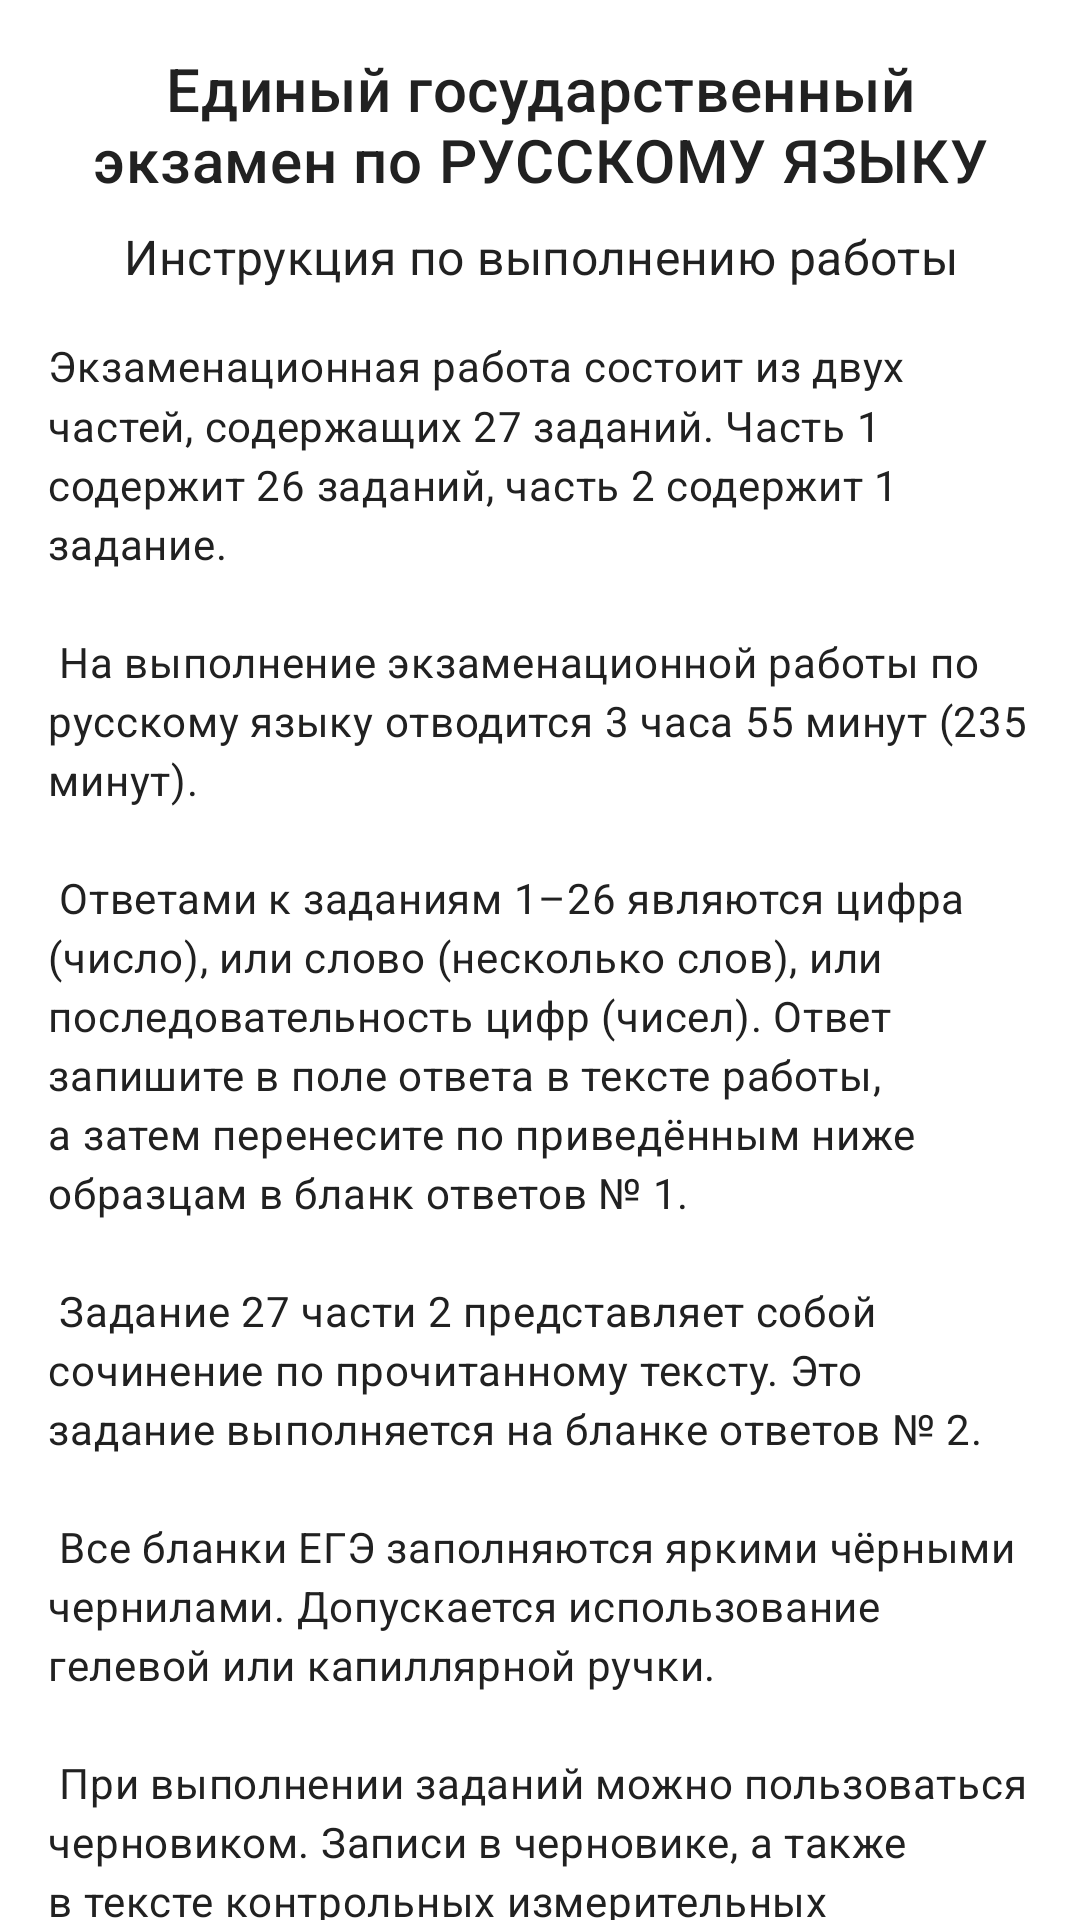

Reconstruct the res/layout file that produces this screen, plus the resources it refers to.
<!-- AndroidManifest.xml: application theme Base.Theme.Mobile -->
<!-- res/layout/bottom_sheet_variant_detail.xml -->
<?xml version="1.0" encoding="utf-8"?>
<FrameLayout xmlns:android="http://schemas.android.com/apk/res/android"
    xmlns:app="http://schemas.android.com/apk/res-auto"
    xmlns:tools="http://schemas.android.com/tools"
    android:layout_width="match_parent"
    android:layout_height="match_parent">

    
    <ProgressBar
        android:id="@+id/pb_variant_detail_loading"
        style="?android:attr/progressBarStyleLarge"
        android:layout_width="wrap_content"
        android:layout_height="wrap_content"
        android:layout_gravity="center"
        android:visibility="gone"
        tools:visibility="visible"/>

    
    <androidx.core.widget.NestedScrollView
        android:id="@+id/sv_instructions_area"
        android:layout_width="match_parent"
        android:layout_height="match_parent"
        android:fillViewport="true"
        android:visibility="visible">

        <LinearLayout
            android:id="@+id/ll_instructions_content"
            android:layout_width="match_parent"
            android:layout_height="wrap_content"
            android:orientation="vertical"
            android:padding="16dp">

            <TextView
                android:id="@+id/tv_instruction_title_main"
                android:layout_width="match_parent"
                android:layout_height="wrap_content"
                android:text="Единый государственный экзамен по РУССКОМУ ЯЗЫКУ"
                android:textAppearance="?attr/textAppearanceHeadline6"
                android:gravity="center_horizontal"
                android:layout_marginBottom="8dp"/>

            <TextView
                android:id="@+id/tv_instruction_title_sub"
                android:layout_width="match_parent"
                android:layout_height="wrap_content"
                android:text="Инструкция по выполнению работы"
                android:textAppearance="?attr/textAppearanceSubtitle1"
                android:gravity="center_horizontal"
                android:layout_marginBottom="16dp"/>

            <TextView
                android:id="@+id/tv_instruction_body"
                android:layout_width="match_parent"
                android:layout_height="wrap_content"
                android:textAppearance="?attr/textAppearanceBody2"
                android:lineSpacingMultiplier="1.2"
                android:text="@string/variant_execution_instruction"
                android:layout_marginBottom="16dp"/>

            <TextView
                android:id="@+id/tv_instruction_wish"
                android:layout_width="match_parent"
                android:layout_height="wrap_content"
                android:text="Желаем успеха!"
                android:textAppearance="?attr/textAppearanceSubtitle1"
                android:textStyle="bold"
                android:gravity="center_horizontal"
                android:layout_marginBottom="24dp"/>

            <Button
                android:id="@+id/btn_acknowledge_instructions"
                android:layout_width="match_parent"
                android:layout_height="wrap_content"
                android:text="Я прочитал(а) и готов(а) начать" />
        </LinearLayout>
    </androidx.core.widget.NestedScrollView>

    
    <FrameLayout
        android:id="@+id/nsv_variant_solving_area"
        android:layout_width="match_parent"
        android:layout_height="match_parent"
        android:visibility="gone"
        tools:visibility="visible">

        <View
            android:id="@+id/drag_handle_view"
            android:layout_width="40dp"
            android:layout_height="4dp"
            android:layout_gravity="top|center_horizontal"
            android:layout_marginTop="8dp"
            android:background="@drawable/drag_handle" />

        <androidx.core.widget.NestedScrollView
            android:id="@+id/nsv_tasks_scroll_view"
            android:layout_width="match_parent"
            android:layout_height="match_parent"
            android:layout_marginTop="24dp"
            android:layout_marginBottom="?attr/actionBarSize">

            <LinearLayout
                android:layout_width="match_parent"
                android:layout_height="wrap_content"
                android:orientation="vertical"
                android:padding="16dp">

                <TextView
                    android:id="@+id/tv_variant_name_bs"
                    android:layout_width="match_parent"
                    android:layout_height="wrap_content"
                    android:gravity="center"
                    android:textAppearance="?attr/textAppearanceHeadline5"
                    android:layout_marginBottom="8dp"
                    tools:text="Досрочный вариант ЕГЭ 2025" />

                <TextView
                    android:id="@+id/tv_variant_description_bs"
                    android:layout_width="match_parent"
                    android:layout_height="wrap_content"
                    android:gravity="center"
                    android:textAppearance="?attr/textAppearanceBody2"
                    android:layout_marginBottom="16dp"
                    tools:text="тренировочный" />

                <LinearLayout
                    android:id="@+id/ll_dynamic_content_container"
                    android:layout_width="match_parent"
                    android:layout_height="wrap_content"
                    android:orientation="vertical" />
            </LinearLayout>
        </androidx.core.widget.NestedScrollView>

        <LinearLayout
            android:layout_width="match_parent"
            android:layout_height="wrap_content"
            android:layout_gravity="top|end"
            android:gravity="end|center_vertical"
            android:padding="8dp"
            android:orientation="horizontal">

            <TextView
                android:id="@+id/tv_timer"
                android:layout_width="wrap_content"
                android:layout_height="wrap_content"
                android:textAppearance="?attr/textAppearanceTitleMedium"
                android:layout_marginEnd="8dp"
                tools:text="03:55:00" />
            
            <ImageButton
                android:id="@+id/btn_timer_pause_resume"
                android:layout_width="40dp"
                android:layout_height="40dp"
                android:src="@android:drawable/ic_media_pause"
                android:background="?attr/selectableItemBackgroundBorderless"
                android:scaleType="fitCenter"
                android:contentDescription="Пауза или возобновление таймера"
                app:tint="?attr/colorOnSurface"
                />

        </LinearLayout>


        <Button
            android:id="@+id/btn_finish_variant"
            android:layout_width="match_parent"
            android:layout_height="wrap_content"
            android:layout_gravity="bottom"
            android:layout_margin="16dp"
            android:text="Завершить вариант" />

    </FrameLayout>
</FrameLayout>
<!-- resources referenced by this layout -->
<resources>
  <!-- drawable drag_handle (drawable) -->
  <?xml version="1.0" encoding="utf-8"?>
  <shape xmlns:android="http://schemas.android.com/apk/res/android"
      android:shape="rectangle">
      <solid android:color="@color/divider_light" />
      <corners android:radius="3dp" />
  </shape>
  <string name="variant_execution_instruction">
  Экзаменационная работа состоит из двух частей, содержащих 27 заданий. Часть 1 содержит 26 заданий, часть 2 содержит 1 задание.\n\n
  На выполнение экзаменационной работы по русскому языку отводится 3 часа 55 минут (235 минут).\n\n
  Ответами к заданиям 1–26 являются цифра (число), или слово (несколько слов), или последовательность цифр (чисел). Ответ запишите в поле ответа в тексте работы, а затем перенесите по приведённым ниже образцам в бланк ответов № 1.\n\n
  Задание 27 части 2 представляет собой сочинение по прочитанному тексту. Это задание выполняется на бланке ответов № 2.\n\n
  Все бланки ЕГЭ заполняются яркими чёрными чернилами. Допускается использование гелевой или капиллярной ручки.\n\n
  При выполнении заданий можно пользоваться черновиком. Записи в черновике, а также в тексте контрольных измерительных материалов не учитываются при оценивании работы.\n\n
  Баллы, полученные Вами за выполненные задания, суммируются. Постарайтесь выполнить как можно больше заданий и набрать наибольшее количество баллов.\n\n
  После завершения работы проверьте, чтобы ответ на каждое задание в бланках ответов № 1 и № 2 был записан под правильным номером.
      </string>
  <style name="Base.Theme.Mobile" parent="Theme.Material3.DayNight.NoActionBar">
          
          <item name="colorPrimary">@color/primary</item>
          <item name="colorPrimaryVariant">@color/primary_dark</item>
          <item name="colorOnPrimary">@color/white</item>
          
          <item name="colorSecondary">@color/secondary</item>
          <item name="colorSecondaryVariant">@color/secondary_dark</item>
          <item name="colorOnSecondary">@color/white</item>
          
          <item name="android:statusBarColor">?attr/colorPrimaryVariant</item>
          
          
          <item name="android:textColor">@color/text_primary</item>
          <item name="android:textColorPrimary">@color/text_primary</item>
          <item name="android:textColorSecondary">@color/text_secondary</item>
          
          
          <item name="android:colorBackground">@color/white</item>
          <item name="android:windowBackground">@color/white</item>
  
          <item name="placeholderBackground">@color/placeholder_background</item>
          <item name="colorSurfaceVariant">@color/card_background_light</item>
          <item name="bottomSheetDialogTheme">@style/ThemeOverlay.App.BottomSheetDialog</item>
      </style>
  <color name="divider_light">#1F000000</color>
  <color name="primary">#6200EE</color>
  <color name="primary_dark">#3700B3</color>
  <color name="white">#FFFFFFFF</color>
  <color name="secondary">#03DAC6</color>
  <color name="secondary_dark">#018786</color>
  <color name="text_primary">#212121</color>
  <color name="text_secondary">@color/grey_600</color>
  <color name="placeholder_background">#DDDDDD</color>
  <color name="card_background_light">@color/white</color>
  <style name="ThemeOverlay.App.BottomSheetDialog" parent="ThemeOverlay.Material3.BottomSheetDialog">
          <item name="android:backgroundDimEnabled">true</item>
          <item name="android:backgroundDimAmount">0.5</item>
          <item name="bottomSheetStyle">@style/Widget.App.BottomSheet</item>
      </style>
  <color name="grey_600">#757575</color>
  <style name="Widget.App.BottomSheet" parent="Widget.Material3.BottomSheet">
          <item name="android:background">?attr/colorSurface</item>
      </style>
</resources>
